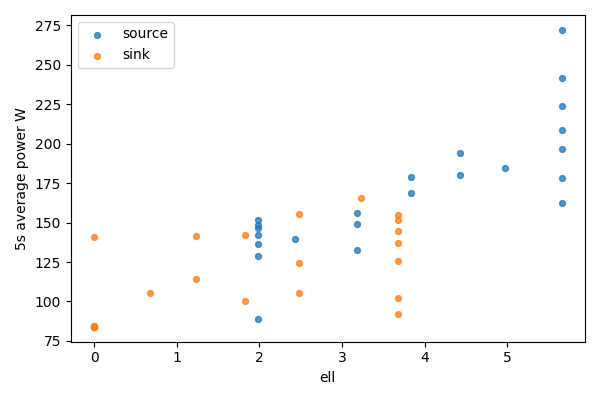

Source data for this figure (header and first rows):
bucket, bucket_start_s, bucket_end_s, gpu, node, ell, power_mean_w, samples
0, 0.0, 5.0, 0, source, 5.656, 272.2, 20
0, 0.0, 5.0, 1, sink, 0, 83.88, 20
1, 5.0, 10.0, 0, source, 5.656, 223.8, 20
1, 5.0, 10.0, 1, sink, 0, 83.96, 20
2, 10.0, 15.0, 0, source, 5.656, 241.9, 20
2, 10.0, 15.0, 1, sink, 0, 84.01, 20
3, 15.0, 20.0, 0, source, 5.656, 196.7, 20
3, 15.0, 20.0, 1, sink, 0, 84, 20
4, 20.0, 25.0, 0, source, 5.656, 208.7, 20
4, 20.0, 25.0, 1, sink, 0, 84.29, 20
5, 25.0, 30.0, 0, source, 5.656, 178.5, 20
5, 25.0, 30.0, 1, sink, 0, 84.2, 20
6, 30.0, 35.0, 0, source, 5.656, 162.3, 20
6, 30.0, 35.0, 1, sink, 0, 140.6, 20
7, 35.0, 40.0, 0, source, 4.976, 184.5, 20
7, 35.0, 40.0, 1, sink, 0.6804, 105.7, 20
8, 40.0, 45.0, 0, source, 4.427, 180.2, 20
8, 40.0, 45.0, 1, sink, 1.229, 141.8, 20
9, 45.0, 50.0, 0, source, 4.427, 193.8, 20
9, 45.0, 50.0, 1, sink, 1.229, 113.9, 20
10, 50.0, 55.0, 0, source, 3.833, 168.8, 20
10, 50.0, 55.0, 1, sink, 1.823, 100.4, 20
11, 55.0, 60.0, 0, source, 3.833, 178.8, 20
11, 55.0, 60.0, 1, sink, 1.823, 142.1, 20
12, 60.0, 65.0, 0, source, 3.182, 149.2, 20
12, 60.0, 65.0, 1, sink, 2.474, 124.3, 20
13, 65.0, 70.0, 0, source, 3.182, 156.2, 20
13, 65.0, 70.0, 1, sink, 2.474, 105.6, 20
14, 70.0, 75.0, 0, source, 3.182, 132.6, 20
14, 70.0, 75.0, 1, sink, 2.474, 155.3, 20
15, 75.0, 80.0, 0, source, 2.432, 139.7, 20
15, 75.0, 80.0, 1, sink, 3.224, 165.5, 20
16, 80.0, 85.0, 0, source, 1.983, 146.4, 20
16, 80.0, 85.0, 1, sink, 3.673, 91.82, 20
17, 85.0, 90.0, 0, source, 1.983, 136.7, 20
17, 85.0, 90.0, 1, sink, 3.673, 101.9, 20
18, 90.0, 95.0, 0, source, 1.983, 148.5, 20
18, 90.0, 95.0, 1, sink, 3.673, 144.8, 20
19, 95.0, 100.0, 0, source, 1.983, 142.4, 20
19, 95.0, 100.0, 1, sink, 3.673, 155, 20
20, 100.0, 105.0, 0, source, 1.983, 128.7, 20
20, 100.0, 105.0, 1, sink, 3.673, 151.6, 20
21, 105.0, 110.0, 0, source, 1.983, 151.9, 20
21, 105.0, 110.0, 1, sink, 3.673, 136.7, 20
22, 110.0, 111.6, 0, source, 1.983, 89.14, 6
22, 110.0, 111.6, 1, sink, 3.673, 125.5, 6
